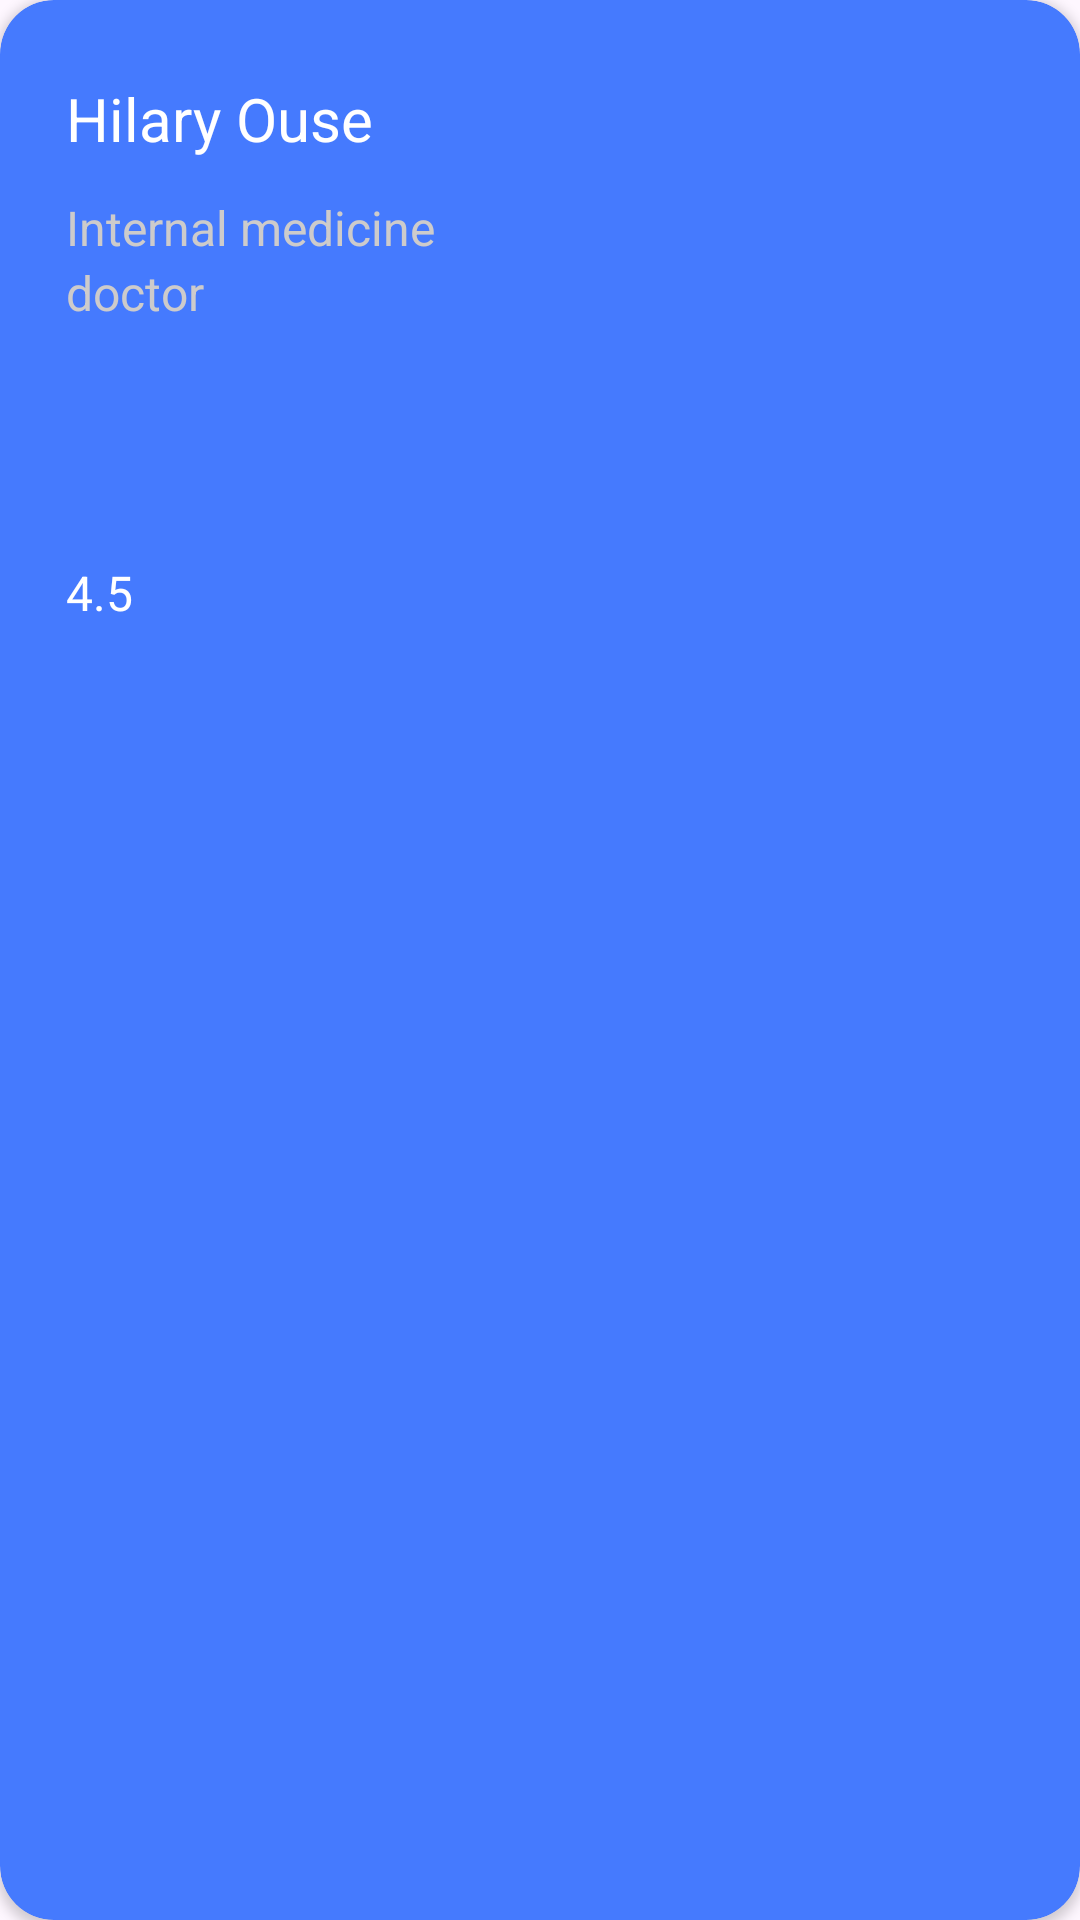

Write the Android layout XML for this screen, with the resource values it uses.
<!-- AndroidManifest.xml: application theme Theme.DoctorApp -->
<!-- res/layout/screen1item_file.xml -->
<?xml version="1.0" encoding="utf-8"?>
<androidx.cardview.widget.CardView xmlns:android="http://schemas.android.com/apk/res/android"
    xmlns:app="http://schemas.android.com/apk/res-auto"
    xmlns:tools="http://schemas.android.com/tools"
    android:layout_width="270dp"
    android:layout_height="wrap_content"
    android:layout_marginVertical="16dp"
    android:layout_marginStart="16dp"
    android:layout_marginEnd="8dp"
    android:id="@+id/cardView"
    android:backgroundTint="@color/blue"
    app:cardCornerRadius="18dp">

    <LinearLayout
        android:layout_width="match_parent"
        android:layout_height="match_parent"
        android:orientation="vertical"
        android:layout_marginTop="26dp"
        android:layout_marginBottom="22dp"
        android:layout_marginHorizontal="22dp"
        android:background="@color/blue"
        >


        <TextView
            android:id="@+id/name"
            android:layout_width="wrap_content"
            android:layout_height="wrap_content"
            android:text="Hilary Ouse"
            android:textSize="20sp"
            android:textColor="@color/white"/>

        <TextView
            android:id="@+id/medicine_name"
            android:layout_width="wrap_content"
            android:layout_height="wrap_content"
            android:textSize="16sp"
            android:layout_marginTop="12dp"
            android:textColor="@color/light_white"
            android:text="Internal medicine" />

        <TextView
            android:id="@+id/profession"
            android:layout_width="wrap_content"
            android:layout_height="wrap_content"
            android:textSize="16sp"
            android:textColor="@color/light_white"
            android:text="doctor" />

        <LinearLayout
            android:layout_width="match_parent"
            android:layout_height="100dp"
            android:orientation="vertical"
            android:gravity="bottom">

            <ImageView
                android:id="@+id/rate"
                android:layout_width="14dp"
                android:layout_height="14dp"
                android:layout_marginBottom="2dp"
                android:layout_marginStart="5dp"
                tools:srcCompat="@drawable/star"
                />

            <TextView
                android:id="@+id/rating"
                android:layout_width="wrap_content"
                android:layout_height="wrap_content"
                android:text="4.5"
                android:textSize="16sp"
                android:textColor="@color/white"
                />

        </LinearLayout>


    </LinearLayout>
</androidx.cardview.widget.CardView>
<!-- resources referenced by this layout -->
<resources>
  <color name="blue">#457AFE</color>
  <color name="light_white">#CDCBCB</color>
  <color name="white">#FFFFFFFF</color>
  <!-- drawable star: vector/xml drawable (drawable, 246436 chars, omitted) -->
  <style name="Theme.DoctorApp" parent="Base.Theme.DoctorApp" />
  <style name="Base.Theme.DoctorApp" parent="Theme.Material3.DayNight.NoActionBar">
          
           <item name="colorPrimary">@color/blue</item>
           <item name="colorPrimaryVariant">@color/blue</item>
           <item name="android:statusBarColor">@color/blue</item>
      </style>
</resources>
